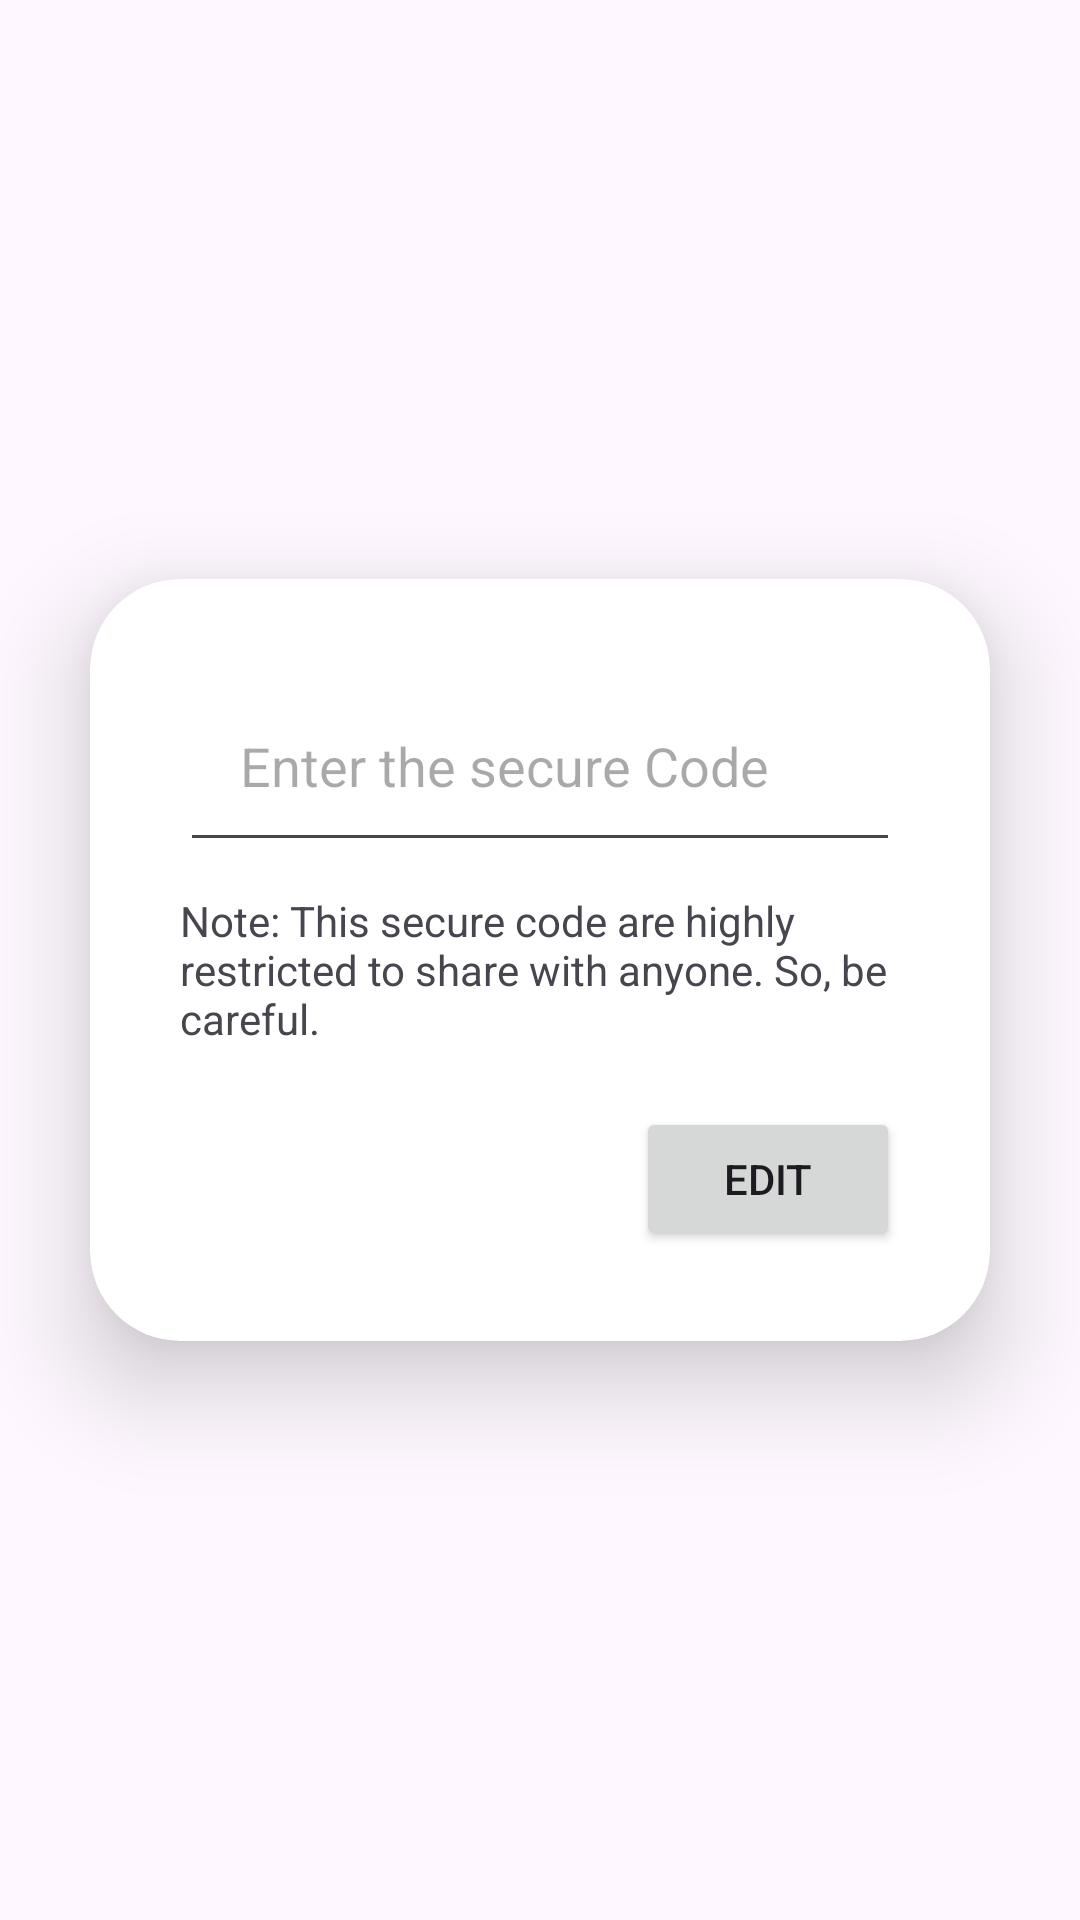

Reconstruct the res/layout file that produces this screen, plus the resources it refers to.
<!-- AndroidManifest.xml: application theme AppTheme -->
<!-- res/layout/activity_secure_code.xml -->
<?xml version="1.0" encoding="utf-8"?>
<androidx.constraintlayout.widget.ConstraintLayout xmlns:android="http://schemas.android.com/apk/res/android"
    xmlns:app="http://schemas.android.com/apk/res-auto"
    xmlns:tools="http://schemas.android.com/tools"
    android:id="@+id/main"
    android:layout_width="match_parent"
    android:layout_height="match_parent"
    tools:context=".SecureCode">

    <androidx.cardview.widget.CardView
        style="@style/cardViewBackground"
        android:layout_width="match_parent"
        android:layout_height="wrap_content"
        android:layout_margin="30dp"
        app:cardCornerRadius="30dp"
        app:cardElevation="20dp"
        app:layout_constraintBottom_toBottomOf="parent"
        app:layout_constraintEnd_toEndOf="parent"
        app:layout_constraintStart_toStartOf="parent"
        app:layout_constraintTop_toTopOf="parent">

        <LinearLayout
            android:layout_width="match_parent"
            android:layout_height="wrap_content"
            android:padding="10dp"
            android:layout_marginHorizontal="20dp"
            android:layout_marginVertical="20dp"
            android:orientation="vertical">

            <EditText
                android:id="@+id/secure_code"
                android:layout_width="match_parent"
                android:layout_height="wrap_content"
                android:padding="20dp"
                android:hint="Enter the secure Code"/>

            <TextView
                android:layout_width="match_parent"
                android:layout_height="wrap_content"
                android:layout_marginVertical="10dp"
                android:text="Note: This secure code are highly restricted to share with anyone. So, be careful."/>

            <LinearLayout
                android:layout_width="match_parent"
                android:layout_height="wrap_content"
                android:orientation="horizontal"
                android:gravity="end"
                android:layout_marginTop="10dp">

                <Button
                    android:id="@+id/cancel_btn"
                    android:layout_width="wrap_content"
                    android:layout_height="wrap_content"
                    android:text="Cancel"
                    android:visibility="gone"/>

                <Button
                    android:id="@+id/set_btn"
                    android:layout_width="wrap_content"
                    android:layout_height="wrap_content"
                    android:text="Set"
                    android:layout_marginStart="10dp"
                    android:visibility="gone"/>

                <Button
                    android:id="@+id/edit_btn"
                    android:layout_width="wrap_content"
                    android:layout_height="wrap_content"
                    android:text="Edit"
                    android:visibility="visible"/>

            </LinearLayout>


        </LinearLayout>

    </androidx.cardview.widget.CardView>

</androidx.constraintlayout.widget.ConstraintLayout>
<!-- resources referenced by this layout -->
<resources>
  <style name="cardViewBackground">
          <item name="cardBackgroundColor">@color/cardViewLight</item>
      </style>
  <style name="AppTheme" parent="Theme.Material3.Light.NoActionBar">
          
          
      </style>
  <color name="cardViewLight">#FFFFFF</color>
</resources>
